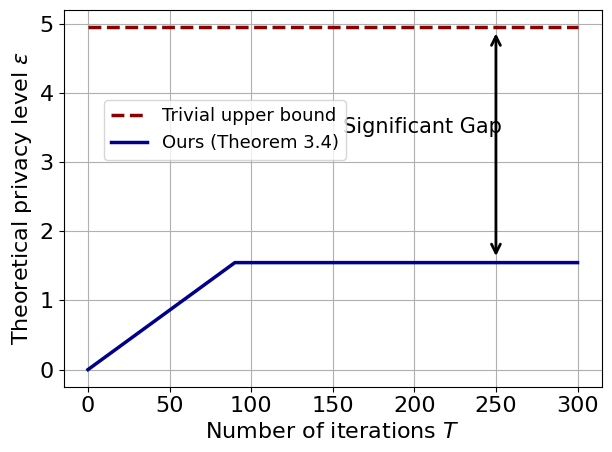

The matplotlib source for this figure:
import matplotlib.pyplot as plt
import numpy as np
import matplotlib as mpl
from scipy.optimize import minimize_scalar

# -----------------------------
T = np.arange(0, 301)   # 0:300

alpha = 1.1
L = 1
C = 2
sigma = 4
D = 1
n = 16
b = 2
eta = 0.2

# Privacy expression
privacy = lambda beta: (
    2 * alpha * C**2 / beta / n / b / sigma**2
    + alpha * (1 + eta * L)**2 * D**2 / (2 * eta**2 * sigma**2 * (1 - beta))
)

# Minimize privacy(beta) on (0,1)
res = minimize_scalar(privacy, bounds=(1e-12, 1 - 1e-12), method='bounded')
upper = res.fun

# Trivial upper bound (naive)
naive_value = 2 * alpha * (D + eta/b * C)**2 / (eta**2 * sigma**2)
naive = np.ones_like(T) * naive_value

# Our bound
our = 2 * alpha * C**2 / (n * b * sigma**2) * T
our = np.minimum(our, upper)


plt.rcParams['mathtext.fontset'] = 'custom'
plt.rcParams['mathtext.rm'] = 'Times New Roman'
plt.rcParams['mathtext.it'] = 'Times New Roman:italic'
plt.rcParams['mathtext.bf'] = 'Times New Roman:bold'

font = {'family': 'Times New Roman',
        # 'weight': 'bold',
        'size': 16}

mpl.rc('font', **font)

fig, ax = plt.subplots()

T = np.arange(0, 301)

ax.plot(T, naive, '--', color='darkred', linewidth=2.5, label="Trivial upper bound".format(1))
ax.plot(T, our, '-', color='darkblue', linewidth=2.5, label="Ours (Theorem 3.4)".format(1))

x_start, y_start = 250, 1.6
x_end, y_end = 250, 4.9

ax.annotate(
    '',
    xy=(x_end, y_end),
    xytext=(x_start, y_start),
    arrowprops=dict(arrowstyle='<->', color='black', linewidth=2)
)

ax.text(205, 3.5, 'Significant Gap',
        fontsize=15, color='black',
        ha='center', va='center')

ax.set_xlabel('Number of iterations $T$')
ax.set_ylabel('Theoretical privacy level $\epsilon$')
ax.grid(True)
fig.tight_layout()
fig.legend(loc = (0.17, 0.647), fontsize=13)

plt.savefig('figure_5.pdf', format='pdf', dpi=600)
plt.show()

